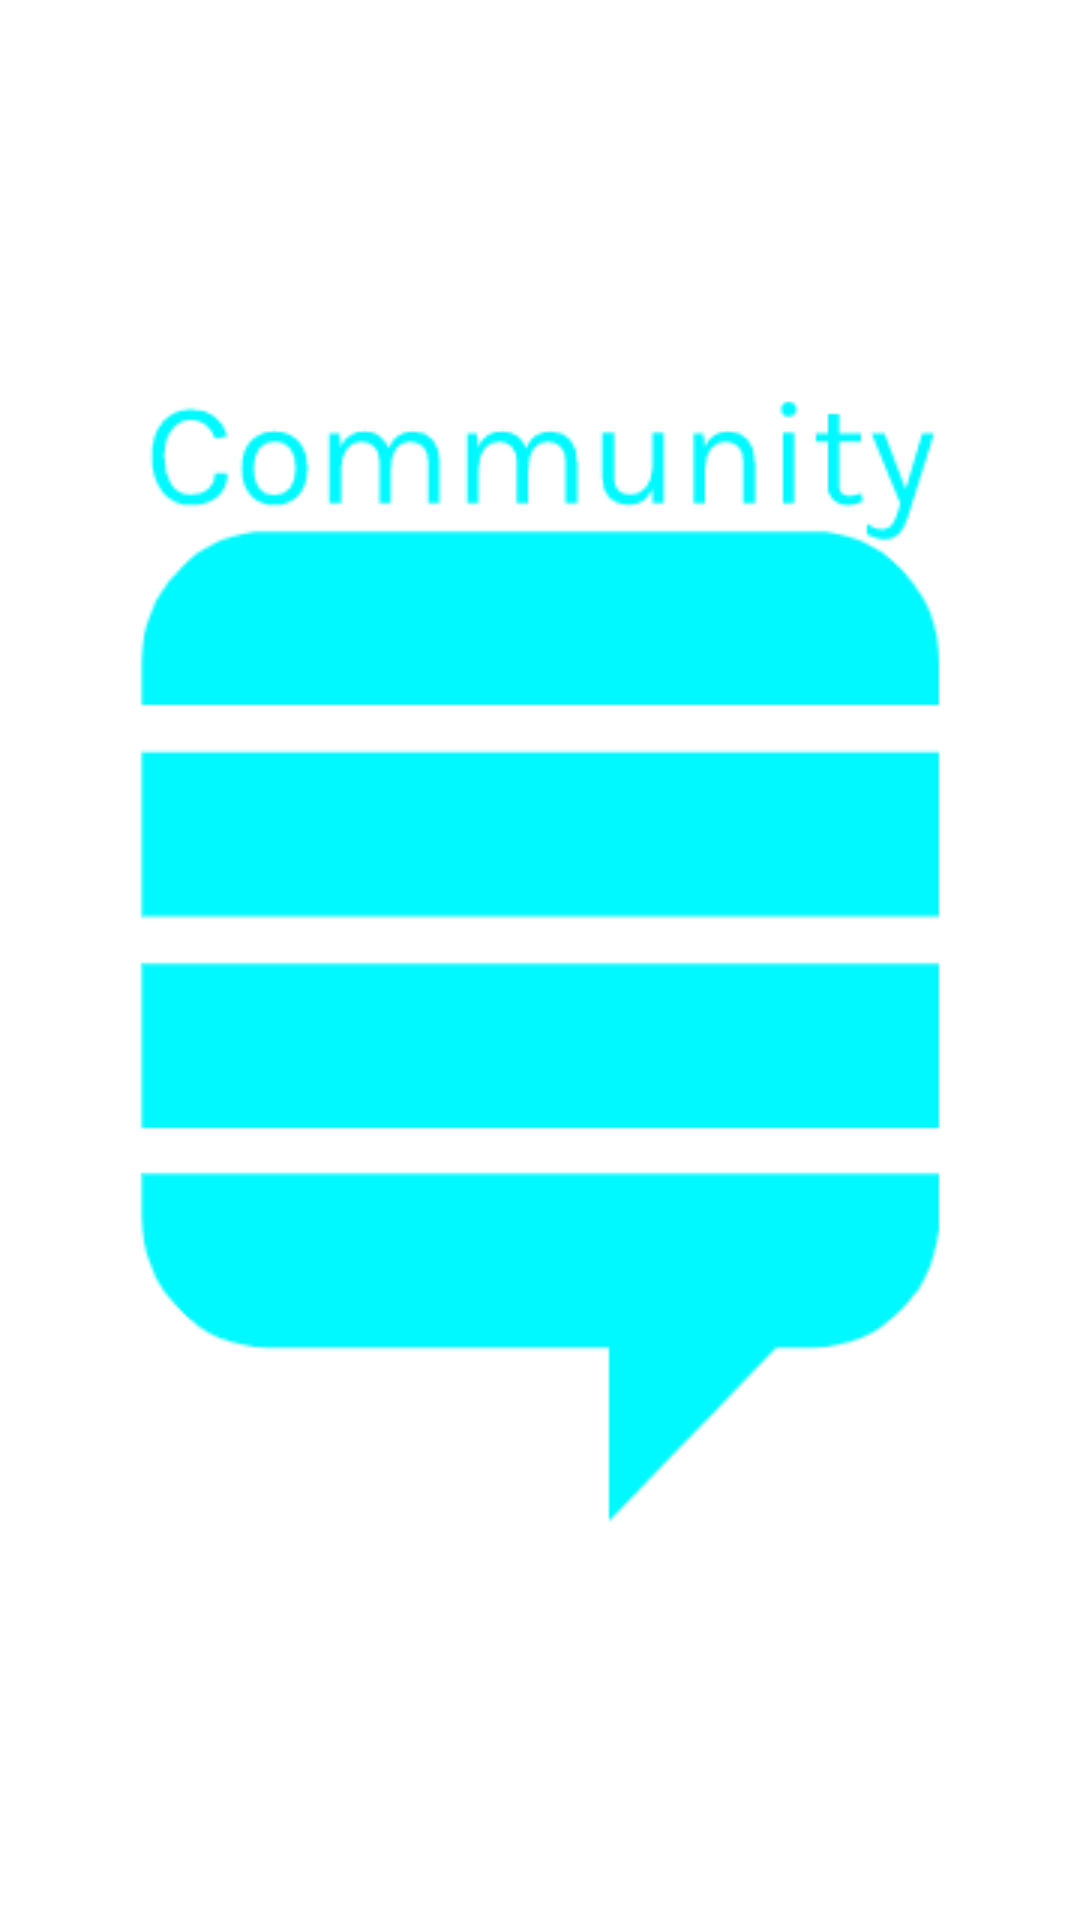

Layout XML and referenced resources for this Android screen:
<!-- AndroidManifest.xml: application theme Theme.CommunityStack -->
<!-- res/layout/activity_boarding_screen.xml -->
<?xml version="1.0" encoding="utf-8"?>
<androidx.constraintlayout.widget.ConstraintLayout xmlns:android="http://schemas.android.com/apk/res/android"
    xmlns:app="http://schemas.android.com/apk/res-auto"
    xmlns:tools="http://schemas.android.com/tools"
    android:layout_width="match_parent"
    android:layout_height="match_parent"
    android:theme="@android:style/Theme.NoTitleBar"

    tools:context="com.example.community_stack.BoardingScreen">

    <ImageView
        android:layout_width="wrap_content"
        android:layout_height="wrap_content"
        android:src="@drawable/new_logo"
        app:layout_constraintBottom_toBottomOf="parent"
        app:layout_constraintEnd_toEndOf="parent"
        app:layout_constraintStart_toStartOf="parent"
        app:layout_constraintTop_toTopOf="parent" />



</androidx.constraintlayout.widget.ConstraintLayout>
<!-- resources referenced by this layout -->
<resources>
  <!-- drawable new_logo: png bitmap (drawable, 9222 bytes) -->
  <style name="Theme.CommunityStack" parent="Theme.MaterialComponents.DayNight.DarkActionBar">
          
          <item name="colorPrimary">@color/purple_500</item>
          <item name="colorPrimaryVariant">@color/purple_700</item>
          <item name="colorOnPrimary">@color/white</item>
          
          <item name="colorSecondary">@color/teal_200</item>
          <item name="colorSecondaryVariant">@color/teal_700</item>
          <item name="colorOnSecondary">@color/black</item>
          
          <item name="android:statusBarColor" tools:targetApi="l">?attr/colorPrimaryVariant</item>
          
      </style>
  <!-- not gathered from this repository: default colours our renderer supplied (Android Studio template values) -->
  <color name="purple_500">#FF6200EE</color>
  <color name="purple_700">#FF3700B3</color>
  <color name="teal_200">#FF03DAC5</color>
  <color name="teal_700">#FF018786</color>
  <color name="black">#FF000000</color>
  <color name="white">#FFFFFFFF</color>
</resources>
